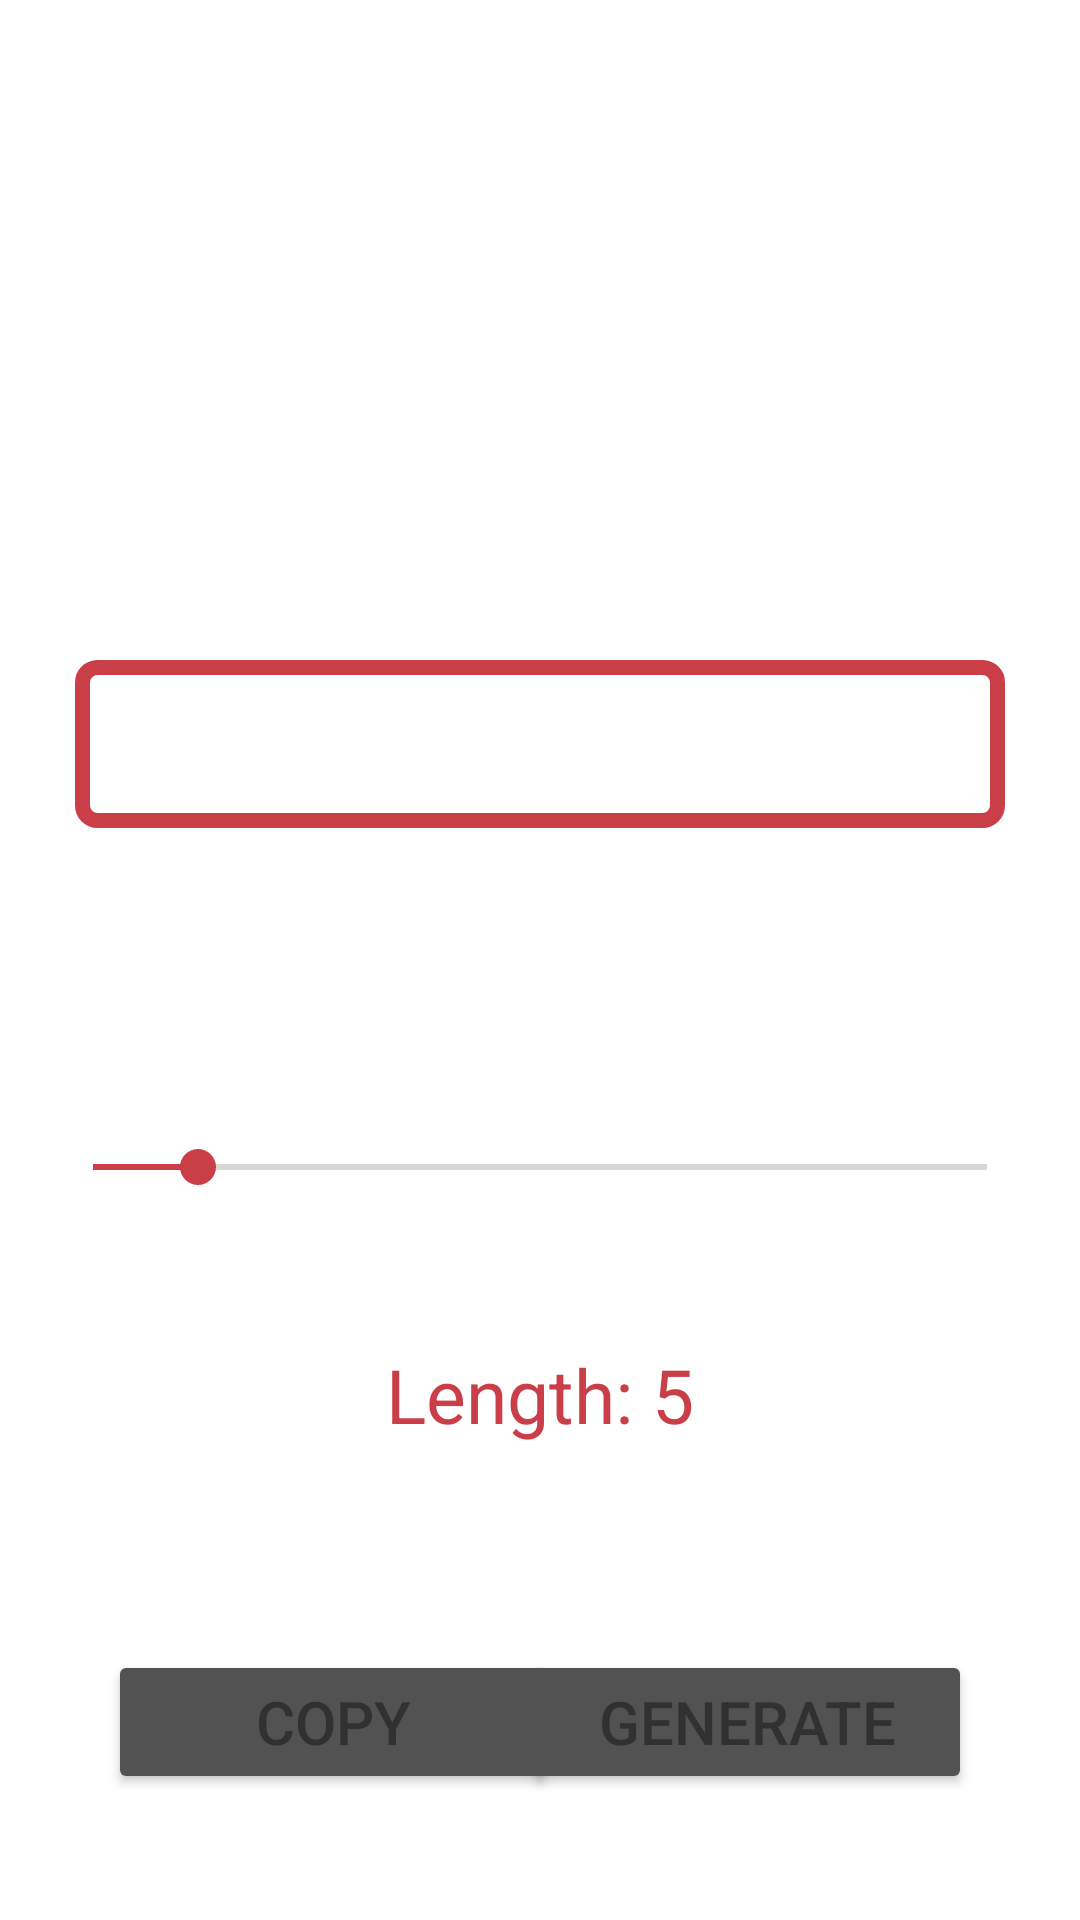

Reconstruct the res/layout file that produces this screen, plus the resources it refers to.
<!-- AndroidManifest.xml: application theme Theme.7star -->
<!-- res/layout/activity_main.xml -->
<?xml version="1.0" encoding="utf-8"?>
<androidx.constraintlayout.widget.ConstraintLayout xmlns:android="http://schemas.android.com/apk/res/android"
    xmlns:app="http://schemas.android.com/apk/res-auto"
    xmlns:tools="http://schemas.android.com/tools"
    android:layout_width="match_parent"
    android:layout_height="match_parent"
    android:background="@drawable/dark_background"
    android:backgroundTint="@color/dark_grey"
    tools:context=".MainActivity">

    <TextView
        android:id="@+id/passwordTv"
        android:layout_width="310dp"
        android:layout_height="56dp"
        android:layout_marginTop="220dp"
        android:background="@drawable/tvborder"
        android:padding="10dp"
        android:gravity="center_horizontal"
        android:textSize="25sp"
        android:textStyle="bold"
        android:singleLine="true"
        android:ellipsize="end"
        app:layout_constraintEnd_toEndOf="parent"
        app:layout_constraintStart_toStartOf="parent"
        app:layout_constraintTop_toTopOf="parent" />

    <androidx.constraintlayout.widget.ConstraintLayout
        android:layout_width="match_parent"
        android:layout_height="match_parent"
        app:layout_constraintTop_toTopOf="parent"
        tools:layout_editor_absoluteX="-16dp">

        

        

        <TextView
            android:id="@+id/textView7"
            android:layout_width="match_parent"
            android:layout_height="90dp"


            android:layout_marginTop="712dp"
            android:background="@drawable/bottom_bar"
            app:layout_constraintTop_toTopOf="parent"
            tools:layout_editor_absoluteX="0dp" />

        <ImageView
            android:id="@+id/imageView"
            android:layout_width="41dp"
            android:layout_height="40dp"
            android:layout_marginStart="112dp"
            android:layout_marginTop="728dp"
            android:onClick="home"
            android:src="@drawable/pw"
            app:layout_constraintStart_toStartOf="parent"
            app:layout_constraintTop_toTopOf="parent" />

        <ImageView
            android:id="@+id/imageView2"
            android:layout_width="41dp"
            android:layout_height="40dp"
            android:layout_marginTop="728dp"
            android:layout_marginEnd="112dp"
            android:onClick="pdatabase"
            android:src="@drawable/db"
            app:layout_constraintEnd_toEndOf="parent"
            app:layout_constraintTop_toTopOf="parent" />

        <SeekBar
            android:id="@+id/seekBar"
            android:layout_width="330dp"
            android:layout_height="wrap_content"
            android:layout_marginTop="380dp"
            android:max="25"
            android:min="8"
            android:progress="10"
            android:progressTint="@color/mate_red"
            android:thumbTint="@color/mate_red"
            app:layout_constraintEnd_toEndOf="parent"
            app:layout_constraintStart_toStartOf="parent"
            app:layout_constraintTop_toTopOf="parent" />

        <TextView
            android:id="@+id/passwordLengthTv"
            android:layout_width="wrap_content"
            android:layout_height="wrap_content"
            android:layout_marginTop="50dp"
            android:text="Length: 5"
            android:textColor="@color/mate_red"
            android:textSize="25dp"
            app:layout_constraintEnd_toEndOf="parent"
            app:layout_constraintStart_toStartOf="parent"
            app:layout_constraintTop_toBottomOf="@+id/seekBar" />

        <Button
            android:id="@+id/cpyBtn"
            android:layout_width="150dp"
            android:layout_height="wrap_content"
            android:layout_marginStart="36dp"
            android:layout_marginTop="550dp"
            android:backgroundTint="@color/light_grey"
            android:onClick="copytext"
            android:text="copy"
            android:textColor="@color/dark_grey"
            android:textSize="20dp"
            app:cornerRadius="12dp"
            app:layout_constraintStart_toStartOf="parent"
            app:layout_constraintTop_toTopOf="parent" />

        <Button
            android:id="@+id/generateBtn"
            android:layout_width="150dp"
            android:layout_height="wrap_content"
            android:layout_marginTop="550dp"
            android:layout_marginEnd="36dp"
            android:backgroundTint="@color/light_grey"
            android:text="Generate"
            android:textColor="@color/dark_grey"
            android:textSize="20dp"
            app:cornerRadius="12dp"
            app:layout_constraintEnd_toEndOf="parent"
            app:layout_constraintTop_toTopOf="parent" />

        <TextView
            android:id="@+id/textView"
            android:layout_width="wrap_content"
            android:layout_height="wrap_content"
            android:layout_marginTop="60dp"
            android:text="Password Generator"
            android:textColor="@color/white"
            android:textSize="30dp"
            app:layout_constraintEnd_toEndOf="parent"
            app:layout_constraintStart_toStartOf="parent"
            app:layout_constraintTop_toTopOf="parent" />

    </androidx.constraintlayout.widget.ConstraintLayout>

</androidx.constraintlayout.widget.ConstraintLayout>
<!-- resources referenced by this layout -->
<resources>
  <color name="dark_grey">#313131</color>
  <color name="light_grey">#525252</color>
  <color name="mate_red">#CA3E47</color>
  <color name="white">#FFFFFFFF</color>
  <!-- drawable bottom_bar (drawable) -->
  <?xml version="1.0" encoding="utf-8"?>
  <selector xmlns:android="http://schemas.android.com/apk/res/android">
      <item>
          <shape android:shape="rectangle">
              <solid android:color="@color/light_grey"/>
              <corners android:topLeftRadius="25dp"
                      android:topRightRadius="25dp"/>
          </shape>
      </item>
  </selector>
  <!-- drawable database: png bitmap (drawable-v24, 21847 bytes) -->
  <!-- drawable db: png bitmap (drawable, 7058 bytes) -->
  <!-- drawable pw: png bitmap (drawable, 7228 bytes) -->
  <!-- drawable tvborder (drawable) -->
  <?xml version="1.0" encoding="utf-8"?>
  <selector xmlns:android="http://schemas.android.com/apk/res/android">
      <item>
          <shape android:shape="rectangle">
              <stroke android:color="@color/mate_red"
                  android:width="5dp"/>
              <corners android:radius="5dp"/>
          </shape>
      </item>
  </selector>
  <style name="Theme.7star" parent="Theme.MaterialComponents.DayNight.DarkActionBar">
          
          <item name="colorPrimary">@color/purple_500</item>
          <item name="colorPrimaryVariant">@color/purple_700</item>
          <item name="colorOnPrimary">@color/white</item>
          
          <item name="colorSecondary">@color/teal_200</item>
          <item name="colorSecondaryVariant">@color/teal_700</item>
          <item name="colorOnSecondary">@color/black</item>
          
          <item name="android:statusBarColor" tools:targetApi="l">?attr/colorPrimaryVariant</item>
          
      </style>
  <color name="purple_500">#FF6200EE</color>
  <color name="purple_700">#FF3700B3</color>
  <color name="teal_200">#FF03DAC5</color>
  <color name="teal_700">#FF018786</color>
  <color name="black">#FF000000</color>
</resources>
